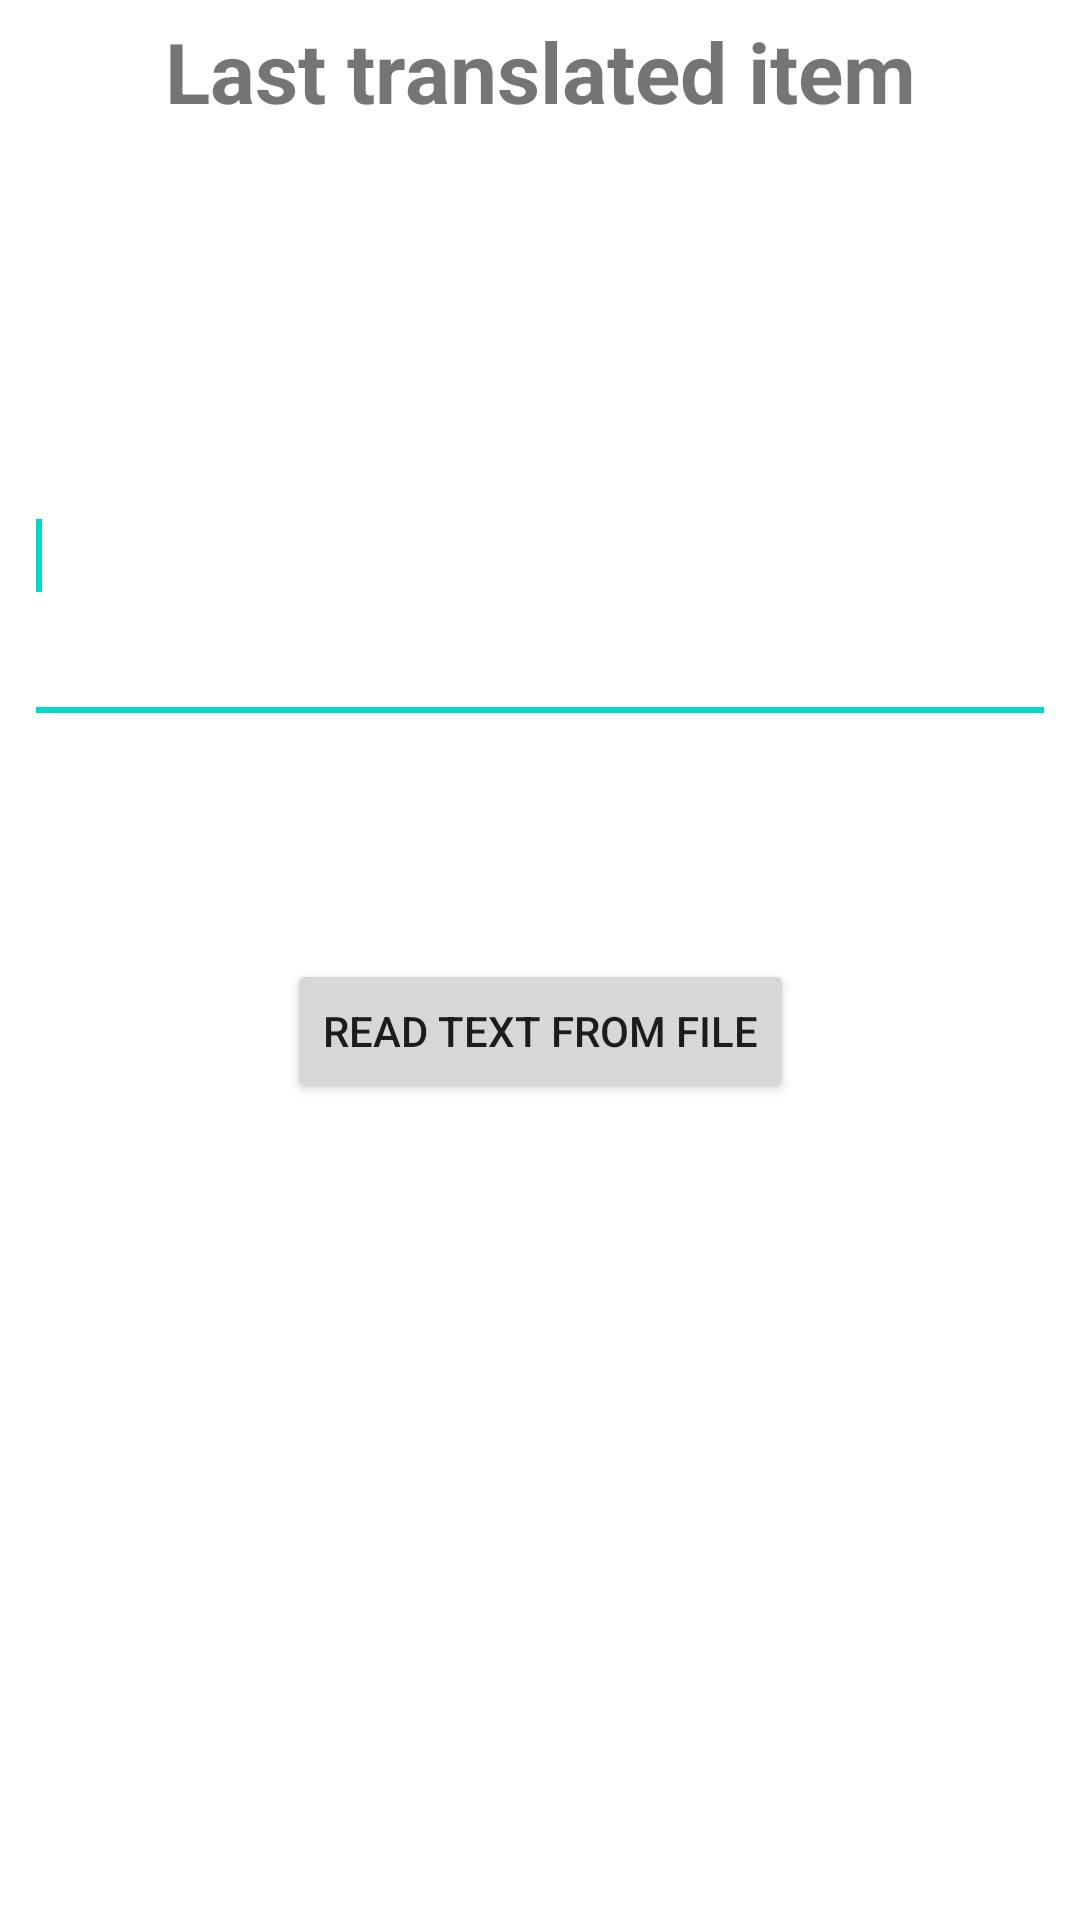

Android layout source for this screen:
<!-- AndroidManifest.xml: application theme Theme.UTBPrekladac -->
<!-- res/layout/fragment_history.xml -->
<?xml version="1.0" encoding="utf-8"?>
<androidx.constraintlayout.widget.ConstraintLayout xmlns:android="http://schemas.android.com/apk/res/android"
    xmlns:app="http://schemas.android.com/apk/res-auto"
    xmlns:tools="http://schemas.android.com/tools"
    android:layout_width="match_parent"
    android:layout_height="match_parent"
    tools:context=".ui.history.HistoryFragment">


    <TextView
        android:id="@+id/textView1"
        android:layout_width="match_parent"
        android:layout_height="wrap_content"
        android:layout_alignParentLeft="true"
        android:layout_alignParentRight="true"
        android:text="Last translated item"
        android:padding="5dp"
        android:textSize="28sp"
        android:textStyle="bold"
        android:textAlignment="center"
        app:layout_constraintEnd_toEndOf="parent"
        app:layout_constraintStart_toStartOf="parent"
        app:layout_constraintTop_toTopOf="parent" />

    <EditText
        android:id="@+id/editText1"
        android:layout_width="344dp"
        android:layout_height="122dp"
        android:layout_below="@+id/textView1"
        android:layout_alignParentLeft="true"
        android:layout_alignParentRight="true"
        android:layout_margin="5dp"
        android:layout_marginBottom="348dp"
        android:minLines="5"
        app:layout_constraintBottom_toTopOf="@+id/btnRead"
        app:layout_constraintEnd_toEndOf="parent"
        app:layout_constraintHorizontal_bias="0.492"
        app:layout_constraintStart_toStartOf="parent"
        app:layout_constraintTop_toBottomOf="@+id/textView1">

        <requestFocus />
    </EditText>

    <Button
        android:id="@+id/btnRead"
        android:layout_width="wrap_content"
        android:layout_height="wrap_content"
        android:layout_alignStart="@+id/editText1"
        android:layout_alignLeft="@+id/editText1"
        android:layout_centerVertical="true"
        android:onClick="ReadBtn"
        android:text="Read Text From file"
        app:layout_constraintBottom_toBottomOf="parent"
        app:layout_constraintEnd_toEndOf="parent"
        app:layout_constraintStart_toStartOf="parent"
        app:layout_constraintTop_toBottomOf="@+id/textView1" />

</androidx.constraintlayout.widget.ConstraintLayout>
<!-- resources referenced by this layout -->
<resources>
  <style name="Theme.UTBPrekladac" parent="Theme.MaterialComponents.DayNight.DarkActionBar">
          
          <item name="colorPrimary">@color/purple_500</item>
          <item name="colorPrimaryVariant">@color/purple_700</item>
          <item name="colorOnPrimary">@color/white</item>
          
          <item name="colorSecondary">@color/teal_200</item>
          <item name="colorSecondaryVariant">@color/teal_700</item>
          <item name="colorOnSecondary">@color/black</item>
          
          <item name="android:statusBarColor">?attr/colorPrimaryVariant</item>
          
      </style>
  <!-- not gathered from this repository: default colours our renderer supplied (Android Studio template values) -->
  <color name="purple_500">#FF6200EE</color>
  <color name="purple_700">#FF3700B3</color>
  <color name="teal_200">#FF03DAC5</color>
  <color name="teal_700">#FF018786</color>
  <color name="black">#FF000000</color>
  <color name="white">#FFFFFFFF</color>
</resources>
